Labelled photos from "infaprim-clf-7", an image-classification folder in okomiljonov583-cmyk/vit-arcface-cac-SimCLR-CE-classification. The possible labels are: femilak variant 2, femilak variant 3, lactamil variant 2, lactamil variant 3, amino formula, amino formula variant 2, amino formula variant 3, anti-reflux formula, anti-reflux formula variant 2, anti-reflux formula variant 3, n p caesarea, n p caesarea 2, n p caesarea 3, comfort formula, comfort formula variant 2, comfort formula variant 3, n p ferm, n p ferm 2, n p ferm 3, goat milk formula stage 1, n p goat 1 2, n p goat 1 3, goat milk formula stage 2, n p goat 2 2, n p goat 2 3, goat milk formula stage 3, n p goat 3 2, n p goat 3 3, non-allergic formula, non-allergic formula variant 2, non-allergic formula variant 3, non-lactose formula, non-lactose formula variant 2, non-lactose formula variant 3, n p p buck 2, buckwheat prunes porridge, buckwheat prunes porridge variant 2, multi-grain porridge, multi-grain porridge variant 2, multi-grain porridge variant 3, multi-grain apple raspberry porridge, n p p multi apple rasp 2, n p p multi apple rasp 3, multi-grain banana strawberry porridge, n p p multi ban straw 2, n p p multi ban straw 3, oat porridge variant 2, oat porridge variant 3, oat banana porridge, oat banana porridge variant 2, oat banana porridge variant 3, oat peach porridge, oat peach porridge variant 2, oat peach porridge variant 3, rice porridge, rice porridge variant 2, rice porridge variant 3, rice banana porridge, rice banana porridge variant 2, rice banana porridge variant 3, wheat apple porridge, wheat apple porridge variant 2, wheat apple porridge variant 3, n p peptidi, n p peptidi 2, n p peptidi 3, pre formula, pre formula variant 2, pre formula variant 3, soy formula, soy formula variant 2, soy formula variant 3, 3 fruits puree, 3 fruits puree variant 2, 3 fruits puree variant 3, mango banana puree, mango banana puree variant 2, mango banana puree variant 3, oat banana puree, oat banana puree variant 2, oat banana puree variant 3, strawberry apple puree, strawberry apple puree variant 2, strawberry apple puree variant 3, apple raspberry puree, apple raspberry puree variant 2, apple raspberry puree variant 3, pre puree stage 5, v 5 pre 2, v 5 pre 3, v 7 pre 2, apple prunes puree, apple prunes puree variant 2, buckwheat pre puree, buckwheat pre puree variant 2, buckwheat pre puree variant 3, corn puree, corn puree variant 2, corn puree variant 3, oat puree, oat puree variant 2, oat puree variant 3, pumpkin puree variant 2, rice puree, rice puree variant 2, rice puree variant 3, rice corn banana puree, v rice corn banana 2, v rice corn banana 3.

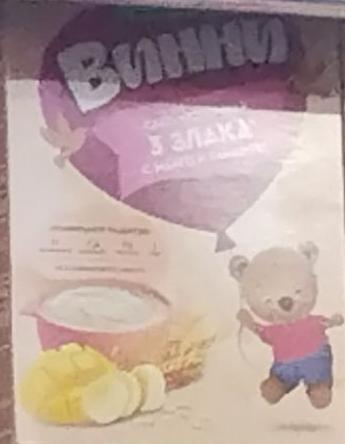
Label: mango banana puree

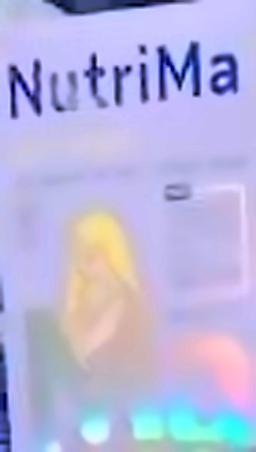
Label: lactamil variant 3

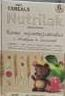
Label: n p p multi apple rasp 2

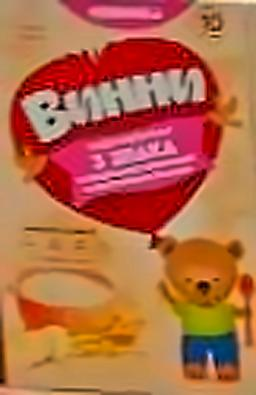
Label: oat banana puree variant 3

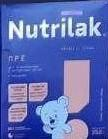
Label: pre formula variant 2

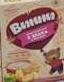
Label: 3 fruits puree variant 3
